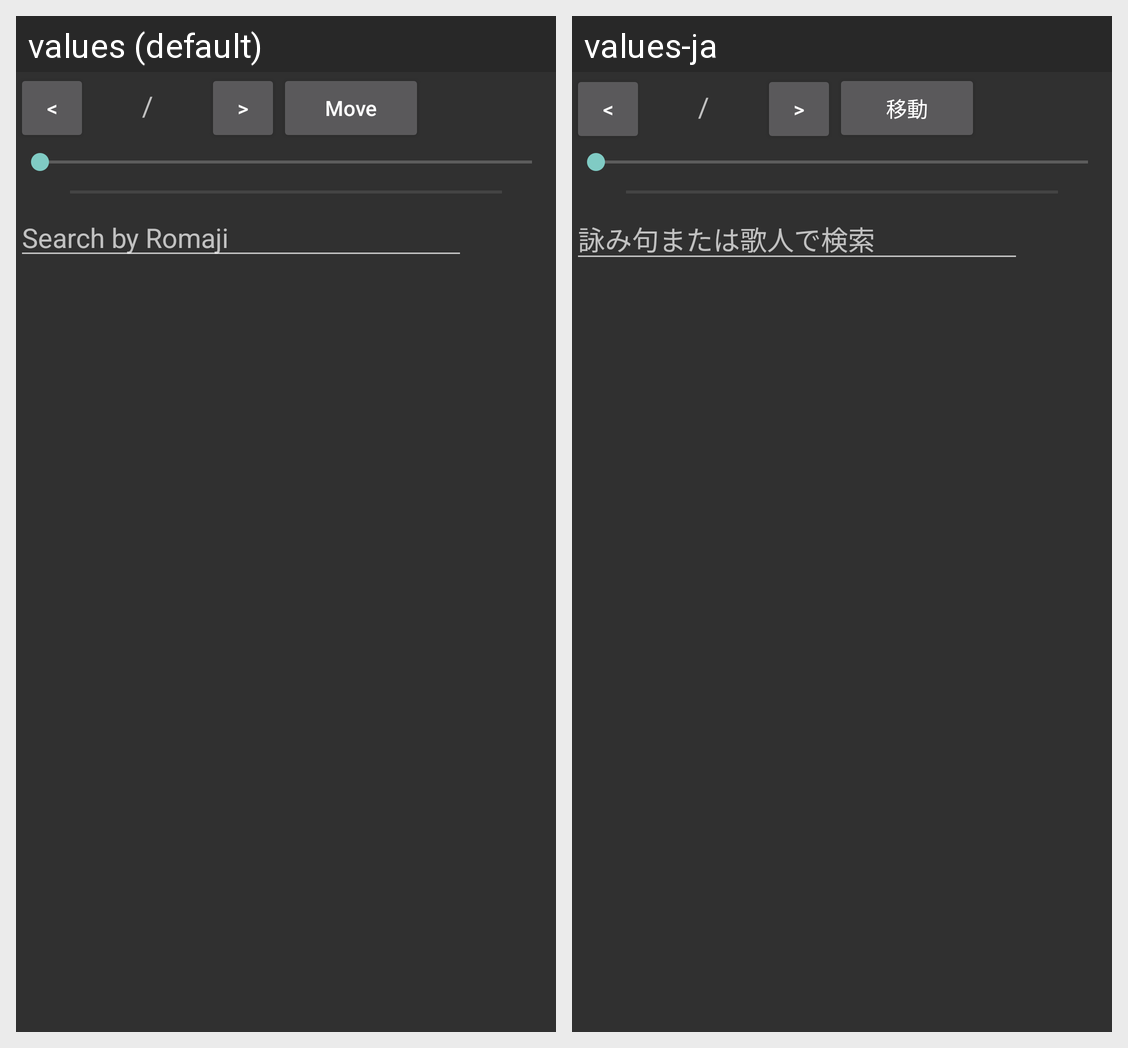

This grid shows one Android layout under two languages. Give, for every string resource on the screen, its name, the default text and each shown locale's text.
Android screen res/layout/move_position.xml rendered under 2 locales, left to right: values (default), values-ja. Device: Nexus 5 (rendered at 1080×1920; each locale shown at half size, 540×960, under a caption strip naming it); theme Wasuramoti.MainTheme.Black.
Strings drawn on this screen, with the default value and each locale's value (text and hints the layout hard-codes, and strings that could not be matched under every locale, appear in the picture but are not listed):

move_button_prev
  values: <
  values-ja: <  [not translated; the default value is used]

move_button_next
  values: >
  values-ja: >  [not translated; the default value is used]

move_button_goto_num
  values: Move
  values-ja: 移動

move_search_hint
  values: Search by Romaji
  values-ja: 詠み句または歌人で検索
